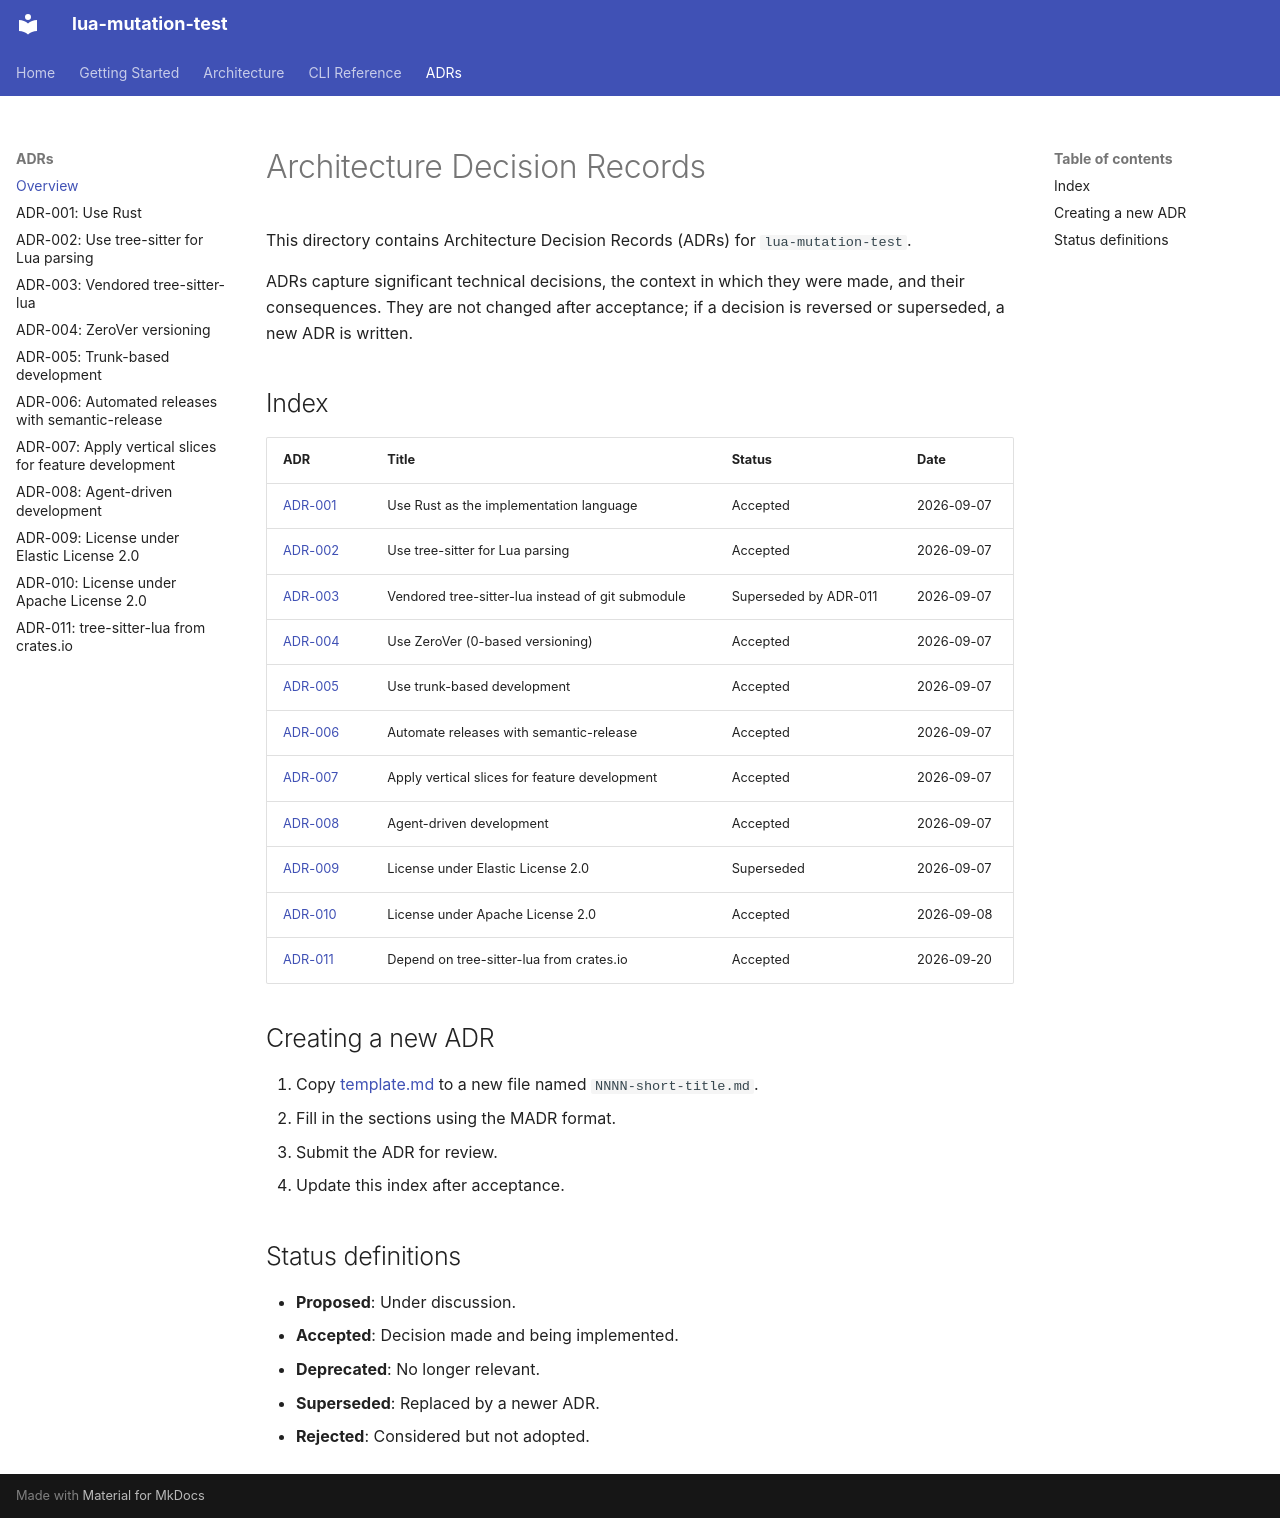

repository: lua-mutation-test/lua-mutation-test · page: adrs/index.html · generator: mkdocs

# Architecture Decision Records

This directory contains Architecture Decision Records (ADRs) for `lua-mutation-test`.

ADRs capture significant technical decisions, the context in which they were made,
and their consequences. They are not changed after acceptance; if a decision is
reversed or superseded, a new ADR is written.

## Index

| ADR | Title | Status | Date |
|-----|-------|--------|------|
| [ADR-001](0001-use-rust.md) | Use Rust as the implementation language | Accepted | 2026-09-07 |
| [ADR-002](0002-use-tree-sitter.md) | Use tree-sitter for Lua parsing | Accepted | 2026-09-07 |
| [ADR-003](0003-vendored-tree-sitter-lua.md) | Vendored tree-sitter-lua instead of git submodule | Superseded by ADR-011 | 2026-09-07 |
| [ADR-004](0004-zero-versioning.md) | Use ZeroVer (0-based versioning) | Accepted | 2026-09-07 |
| [ADR-005](0005-trunk-based-development.md) | Use trunk-based development | Accepted | 2026-09-07 |
| [ADR-006](0006-semantic-release.md) | Automate releases with semantic-release | Accepted | 2026-09-07 |
| [ADR-007](0007-vertical-slices.md) | Apply vertical slices for feature development | Accepted | 2026-09-07 |
| [ADR-008](0008-agent-driven-development.md) | Agent-driven development | Accepted | 2026-09-07 |
| [ADR-009](0009-elastic-license-2.0.md) | License under Elastic License 2.0 | Superseded | 2026-09-07 |
| [ADR-010](0010-apache-license-2.0.md) | License under Apache License 2.0 | Accepted | 2026-09-08 |
| [ADR-011](0011-crates-io-tree-sitter-lua.md) | Depend on tree-sitter-lua from crates.io | Accepted | 2026-09-20 |

## Creating a new ADR

1. Copy [template.md](template.md) to a new file named `NNNN-short-title.md`.
2. Fill in the sections using the MADR format.
3. Submit the ADR for review.
4. Update this index after acceptance.

## Status definitions

- **Proposed**: Under discussion.
- **Accepted**: Decision made and being implemented.
- **Deprecated**: No longer relevant.
- **Superseded**: Replaced by a newer ADR.
- **Rejected**: Considered but not adopted.
